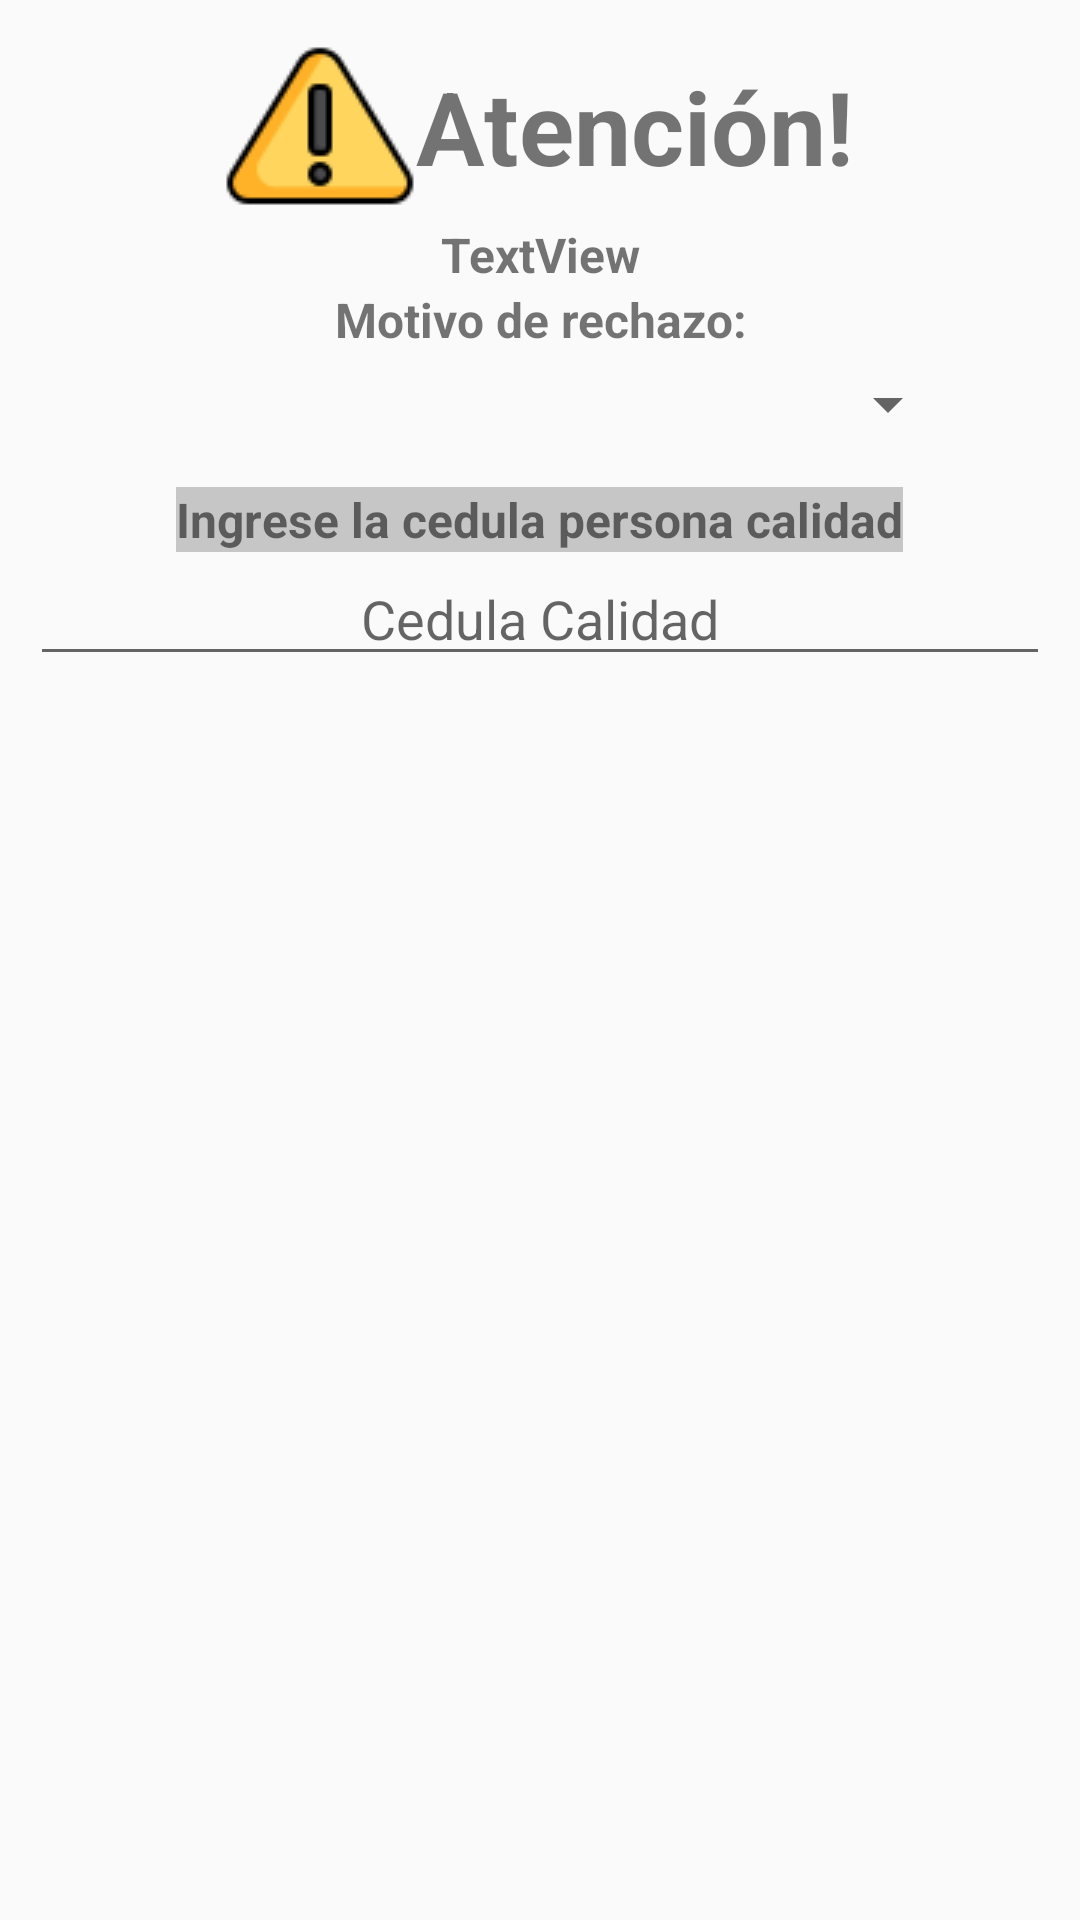

Write the Android layout XML for this screen, with the resource values it uses.
<!-- AndroidManifest.xml: application theme Theme.Handheld -->
<!-- res/layout/alertdialog_rechazado.xml -->
<?xml version="1.0" encoding="utf-8"?>
<LinearLayout xmlns:android="http://schemas.android.com/apk/res/android"
    xmlns:app="http://schemas.android.com/apk/res-auto"
    android:orientation="vertical"
    android:layout_width="wrap_content"
    android:layout_height="wrap_content"
    android:padding="10dp">

    <LinearLayout
        android:layout_width="match_parent"
        android:layout_height="wrap_content"
        android:gravity="center"
        android:orientation="horizontal">

        <ImageView
            android:id="@+id/imageView3"
            android:layout_width="wrap_content"
            android:layout_height="wrap_content"
            app:srcCompat="@drawable/advertencia" />

        <TextView
            android:id="@+id/textView2"
            android:layout_width="wrap_content"
            android:layout_height="wrap_content"
            android:text="Atención!"
            android:textSize="34sp"
            android:textStyle="bold" />
    </LinearLayout>

    <LinearLayout
        android:layout_width="match_parent"
        android:layout_height="wrap_content"
        android:orientation="horizontal">

        <TextView
            android:id="@+id/txtMrollos"
            android:layout_width="match_parent"
            android:layout_height="wrap_content"
            android:text="TextView"
            android:textAlignment="center"
            android:textSize="16sp"
            android:textStyle="bold" />
    </LinearLayout>

    <LinearLayout
        android:layout_width="match_parent"
        android:layout_height="wrap_content"
        android:orientation="horizontal">

        <TextView
            android:id="@+id/txtMrechazo"
            android:layout_width="match_parent"
            android:layout_height="wrap_content"
            android:text="Motivo de rechazo:"
            android:textAlignment="center"
            android:textSize="16sp"
            android:textStyle="bold" />
    </LinearLayout>

    <LinearLayout
        android:layout_width="match_parent"
        android:layout_height="wrap_content"
        android:orientation="horizontal">

        <Space
            android:layout_width="wrap_content"
            android:layout_height="wrap_content"
            android:layout_weight="1" />

        <Spinner
            android:id="@+id/spinnerRechazo"
            android:layout_width="250dp"
            android:layout_height="35dp"
            android:layout_weight="1"
            android:textAlignment="center"/>

        <Space
            android:layout_width="wrap_content"
            android:layout_height="wrap_content"
            android:layout_weight="1" />
    </LinearLayout>

    <LinearLayout
        android:layout_width="wrap_content"
        android:layout_height="wrap_content"
        android:layout_marginTop="10dp"
        android:orientation="horizontal"
        android:layout_gravity="center_horizontal">

        <TextView
            android:id="@+id/textView6"
            android:layout_width="0dp"
            android:layout_height="wrap_content"
            android:layout_marginLeft="10dp"
            android:layout_marginRight="10dp"
            android:layout_weight="1"
            android:background="#C6C6C6"
            android:text="Ingrese la cedula persona calidad"
            android:textAlignment="center"
            android:textSize="16sp"
            android:textStyle="bold" />
    </LinearLayout>

    <LinearLayout
        android:layout_width="match_parent"
        android:layout_height="wrap_content"
        android:orientation="horizontal">

        <EditText
            android:id="@+id/txtCedulaLogistica"
            android:layout_width="0dp"
            android:layout_height="wrap_content"
            android:layout_weight="1"
            android:ems="10"
            android:hint="Cedula Calidad"
            android:inputType="number"
            android:textAlignment="center" />
    </LinearLayout>

    <LinearLayout
        android:layout_width="match_parent"
        android:layout_height="match_parent"
        android:orientation="horizontal"
        android:gravity="center">

        <ProgressBar
            android:id="@+id/progress_bar"
            android:layout_width="wrap_content"
            android:layout_height="wrap_content"
            android:visibility="gone" />

    </LinearLayout>

    <LinearLayout
        android:layout_width="match_parent"
        android:layout_height="wrap_content"
        android:layout_marginTop="10dp"
        android:orientation="horizontal"
        android:paddingBottom="5dp">

        <Space
            android:layout_width="wrap_content"
            android:layout_height="wrap_content"
            android:layout_weight="1" />

        <Button
            android:id="@+id/btnAceptar"
            android:layout_width="wrap_content"
            android:layout_height="wrap_content"
            android:background="@drawable/background_green"
            android:backgroundTint="#33C100"
            android:text="ACEPTAR"
            android:textColor="#FFFFFF"
            android:textStyle="bold" />

        <Space
            android:layout_width="wrap_content"
            android:layout_height="wrap_content"
            android:layout_weight="1" />

        <Button
            android:id="@+id/btnCancelar"
            android:layout_width="wrap_content"
            android:layout_height="wrap_content"
            android:background="@drawable/background_red"
            android:backgroundTint="#F80F0F"
            android:text="CANCELAR"
            android:textColor="#FFFFFF"
            android:textStyle="bold" />

        <Space
            android:layout_width="wrap_content"
            android:layout_height="wrap_content"
            android:layout_weight="1" />
    </LinearLayout>

</LinearLayout>
<!-- resources referenced by this layout -->
<resources>
  <!-- drawable advertencia: png bitmap (drawable, 2427 bytes) -->
  <!-- drawable background_green (drawable) -->
  <?xml version="1.0" encoding="utf-8"?>
  <selector xmlns:android="http://schemas.android.com/apk/res/android">
      <item>
          <shape>
              <solid android:color="#33C100"/>
              <corners android:radius="10dp"/>
              <stroke
                  android:width="4dp"
                  android:color="@android:color/black" />
          </shape>
      </item>
  </selector>
  <!-- drawable background_red (drawable) -->
  <?xml version="1.0" encoding="utf-8"?>
  <selector xmlns:android="http://schemas.android.com/apk/res/android">
  <item>
      <shape>
          <solid android:color="#F80F0F"/>
          <corners android:radius="10dp"/>
          <stroke
              android:width="4dp"
              android:color="@android:color/black" />
      </shape>
  </item>
  </selector>
  <style name="Theme.Handheld" parent="Theme.AppCompat.Light.NoActionBar">
          
          <item name="colorPrimary">@color/lavender</item>
          <item name="colorPrimaryVariant">@color/lavender</item>
          <item name="colorOnPrimary">@color/white</item>
          
          <item name="colorSecondary">@color/teal_200</item>
          <item name="colorSecondaryVariant">@color/teal_700</item>
          <item name="colorOnSecondary">@color/black</item>
          
          <item name="android:statusBarColor">?attr/colorPrimaryVariant</item>
          
      </style>
  <color name="lavender">#8692f7</color>
  <color name="white">#FFFFFFFF</color>
  <color name="teal_200">#FF03DAC5</color>
  <color name="teal_700">#FF018786</color>
  <color name="black">#FF000000</color>
</resources>
